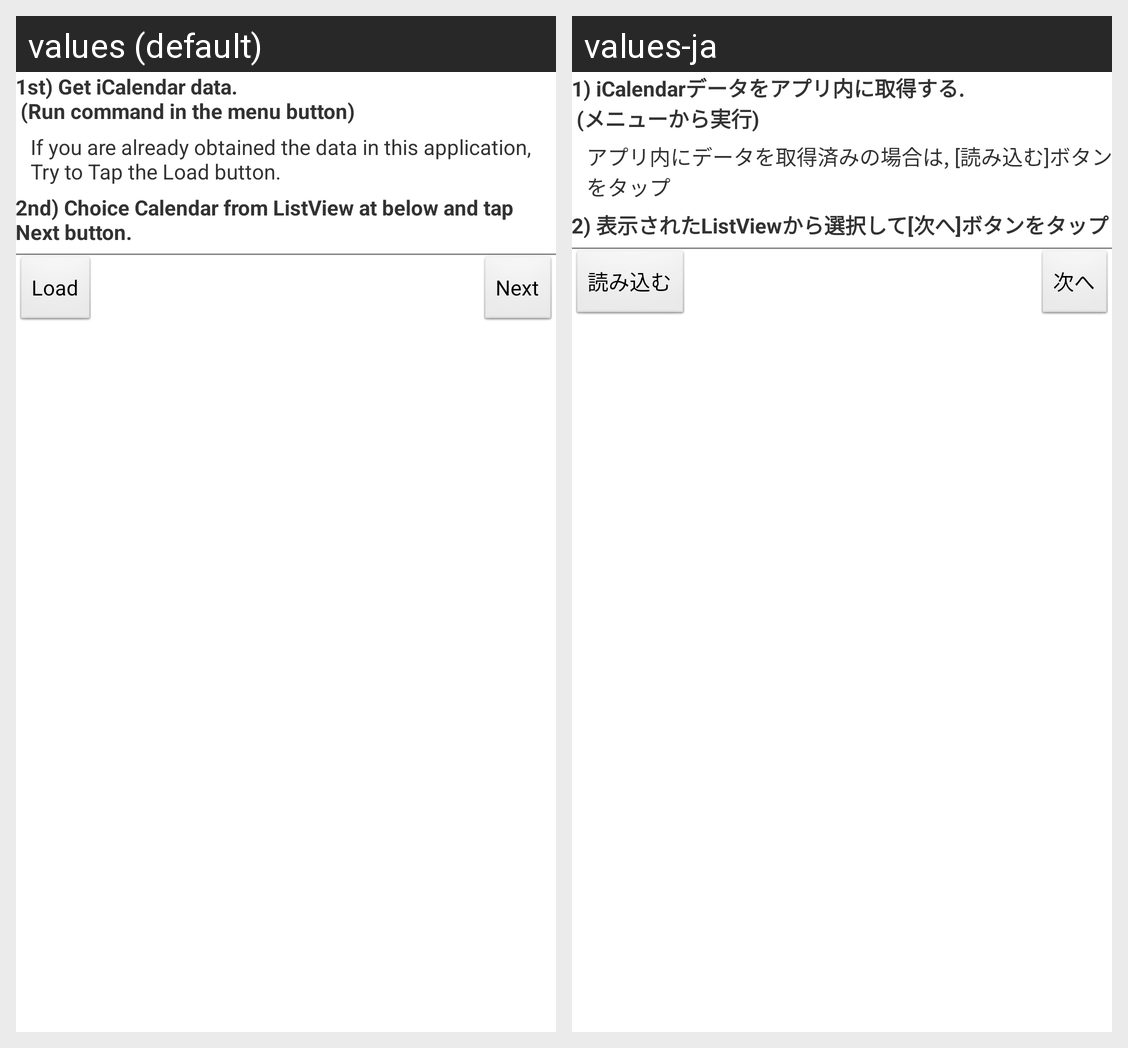

This grid shows one Android layout under two languages. Give, for every string resource on the screen, its name, the default text and each shown locale's text.
Android screen res/layout/activity_top.xml rendered under 2 locales, left to right: values (default), values-ja. Device: Nexus 5 (rendered at 1080×1920; each locale shown at half size, 540×960, under a caption strip naming it); theme AppTheme.
Strings drawn on this screen, with the default value and each locale's value (text and hints the layout hard-codes, and strings that could not be matched under every locale, appear in the picture but are not listed):

top_tv_info1
  values: 1st) Get iCalendar data.
       (Run command in the menu button)
  values-ja: 1) iCalendarデータをアプリ内に取得する.
       (メニューから実行)

top_tv_info1_1
  values: If you are already obtained the data in this application, Try to Tap the Load button.
  values-ja: アプリ内にデータを取得済みの場合は, [読み込む]ボタンをタップ

top_tv_info2
  values: 2nd) Choice Calendar from ListView at below and tap Next button.
  values-ja: 2) 表示されたListViewから選択して[次へ]ボタンをタップ

top_label_load_button
  values: Load
  values-ja: 読み込む

top_label_next_button
  values: Next
  values-ja: 次へ
